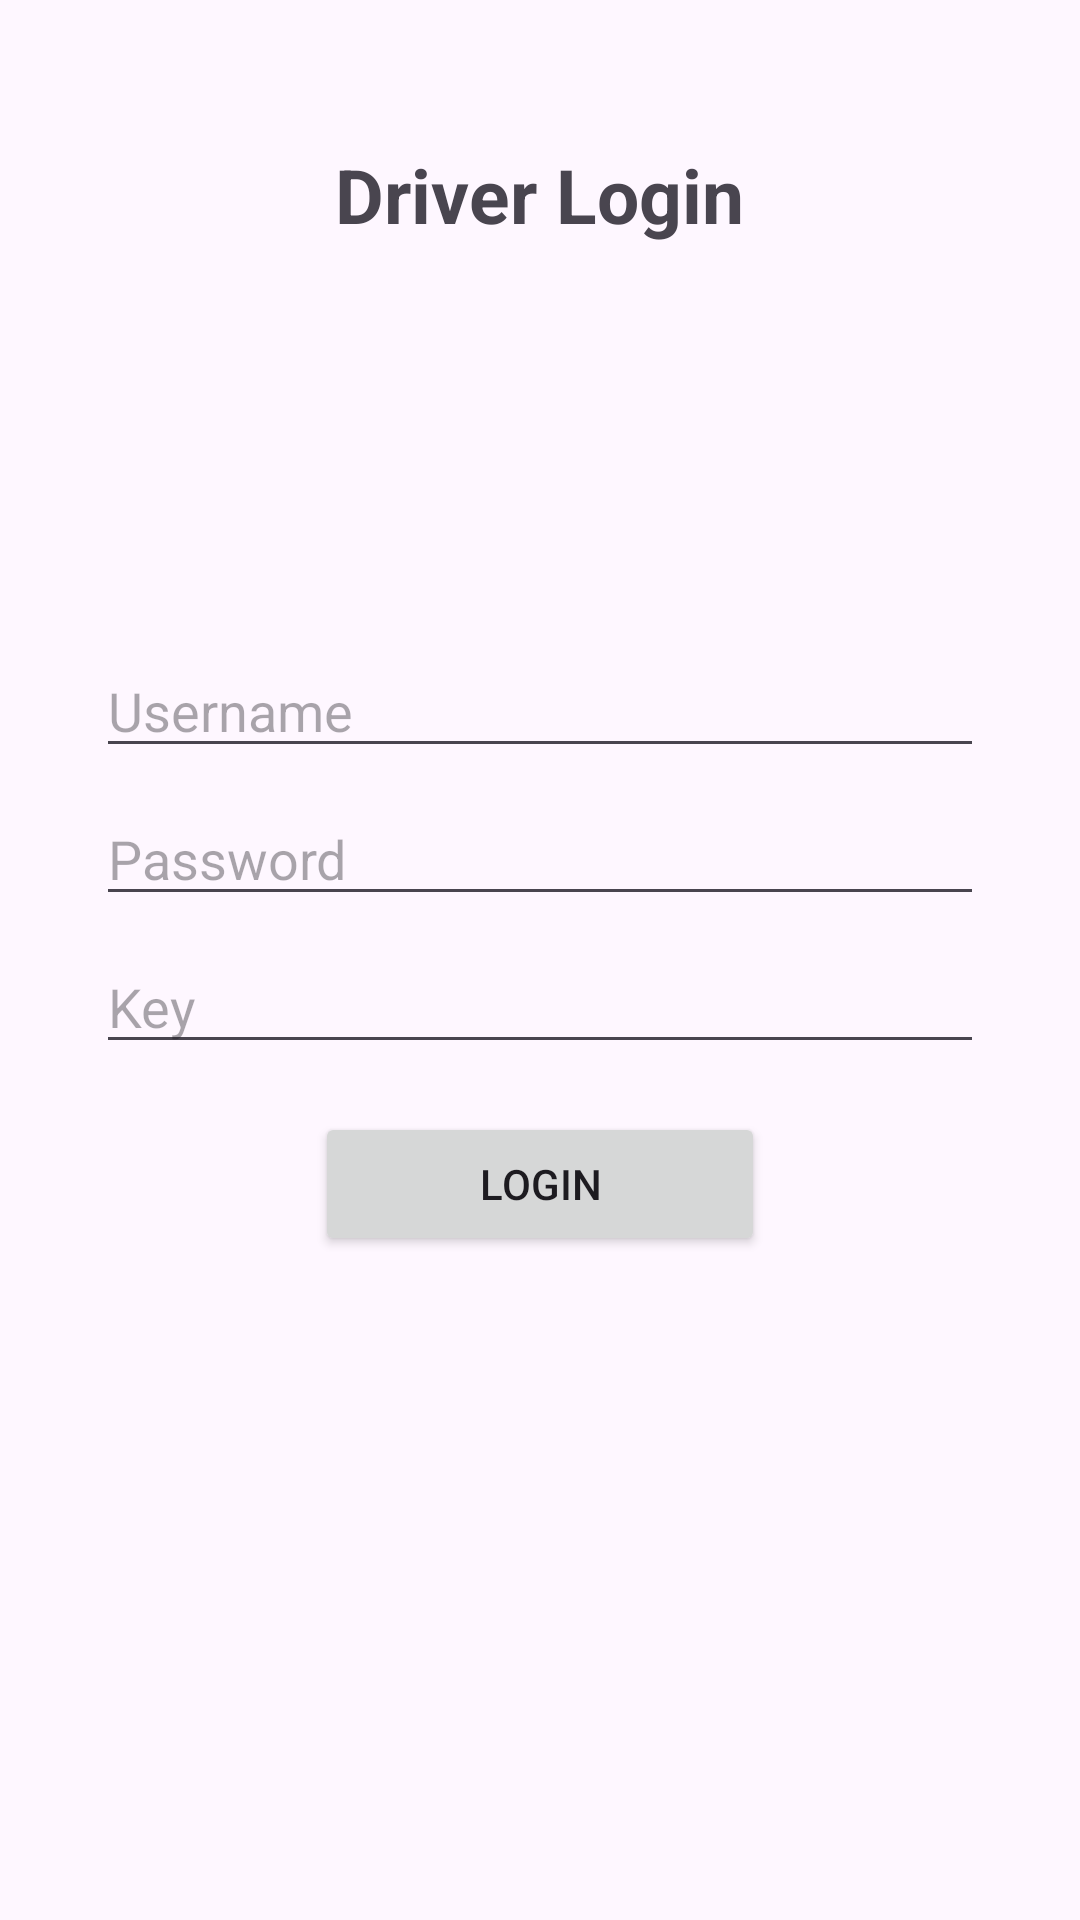

Reconstruct the res/layout file that produces this screen, plus the resources it refers to.
<!-- AndroidManifest.xml: application theme Theme.EVAS -->
<!-- res/layout/activity_driver_login.xml -->
<?xml version="1.0" encoding="utf-8"?>
<LinearLayout
    xmlns:android="http://schemas.android.com/apk/res/android"
    xmlns:app="http://schemas.android.com/apk/res-auto"
    xmlns:tools="http://schemas.android.com/tools"
    android:layout_width="match_parent"
    android:layout_height="match_parent"
    android:orientation="vertical"
    android:gravity="top"
    android:layout_gravity="top"
    android:padding="16dp"
    tools:context=".DriverLoginActivity">

    <LinearLayout
        android:layout_width="match_parent"
        android:layout_height="wrap_content"
        android:orientation="vertical"
        android:gravity="top"
        android:layout_gravity="top"
        android:padding="16dp">

        
        <TextView
            android:id="@+id/driverLoginTitle"
            android:layout_width="wrap_content"
            android:layout_height="wrap_content"
            android:text="Driver Login"
            android:textStyle="bold"
            android:layout_gravity="center_horizontal"
            android:textSize="25sp"
            android:layout_marginTop="16dp"
            android:layout_marginBottom="125dp" />

        
        <EditText
            android:id="@+id/editUsername"
            android:layout_width="match_parent"
            android:layout_height="wrap_content"
            android:hint="Username"
            android:inputType="textEmailAddress"
            android:layout_marginTop="8dp" />

        
        <EditText
            android:id="@+id/passwordEditText"
            android:layout_width="match_parent"
            android:layout_height="wrap_content"
            android:hint="Password"
            android:inputType="textPassword"
            android:layout_marginTop="8dp" />
        
        <EditText
            android:id="@+id/keyEditText"
            android:layout_width="match_parent"
            android:layout_height="wrap_content"
            android:hint="Key"
            android:inputType="textPassword"
            android:layout_marginTop="8dp" />

        

        
        <Button
            android:id="@+id/loginButton"
            android:layout_width="150dp"
            android:layout_height="wrap_content"
            android:text="Login"
            android:layout_gravity="center"
            android:layout_marginTop="16dp" />
    </LinearLayout>

</LinearLayout>
<!-- resources referenced by this layout -->
<resources>
  <style name="Theme.EVAS" parent="Base.Theme.EVAS" />
  <style name="Base.Theme.EVAS" parent="Theme.Material3.DayNight.NoActionBar">
          
          
      </style>
</resources>
